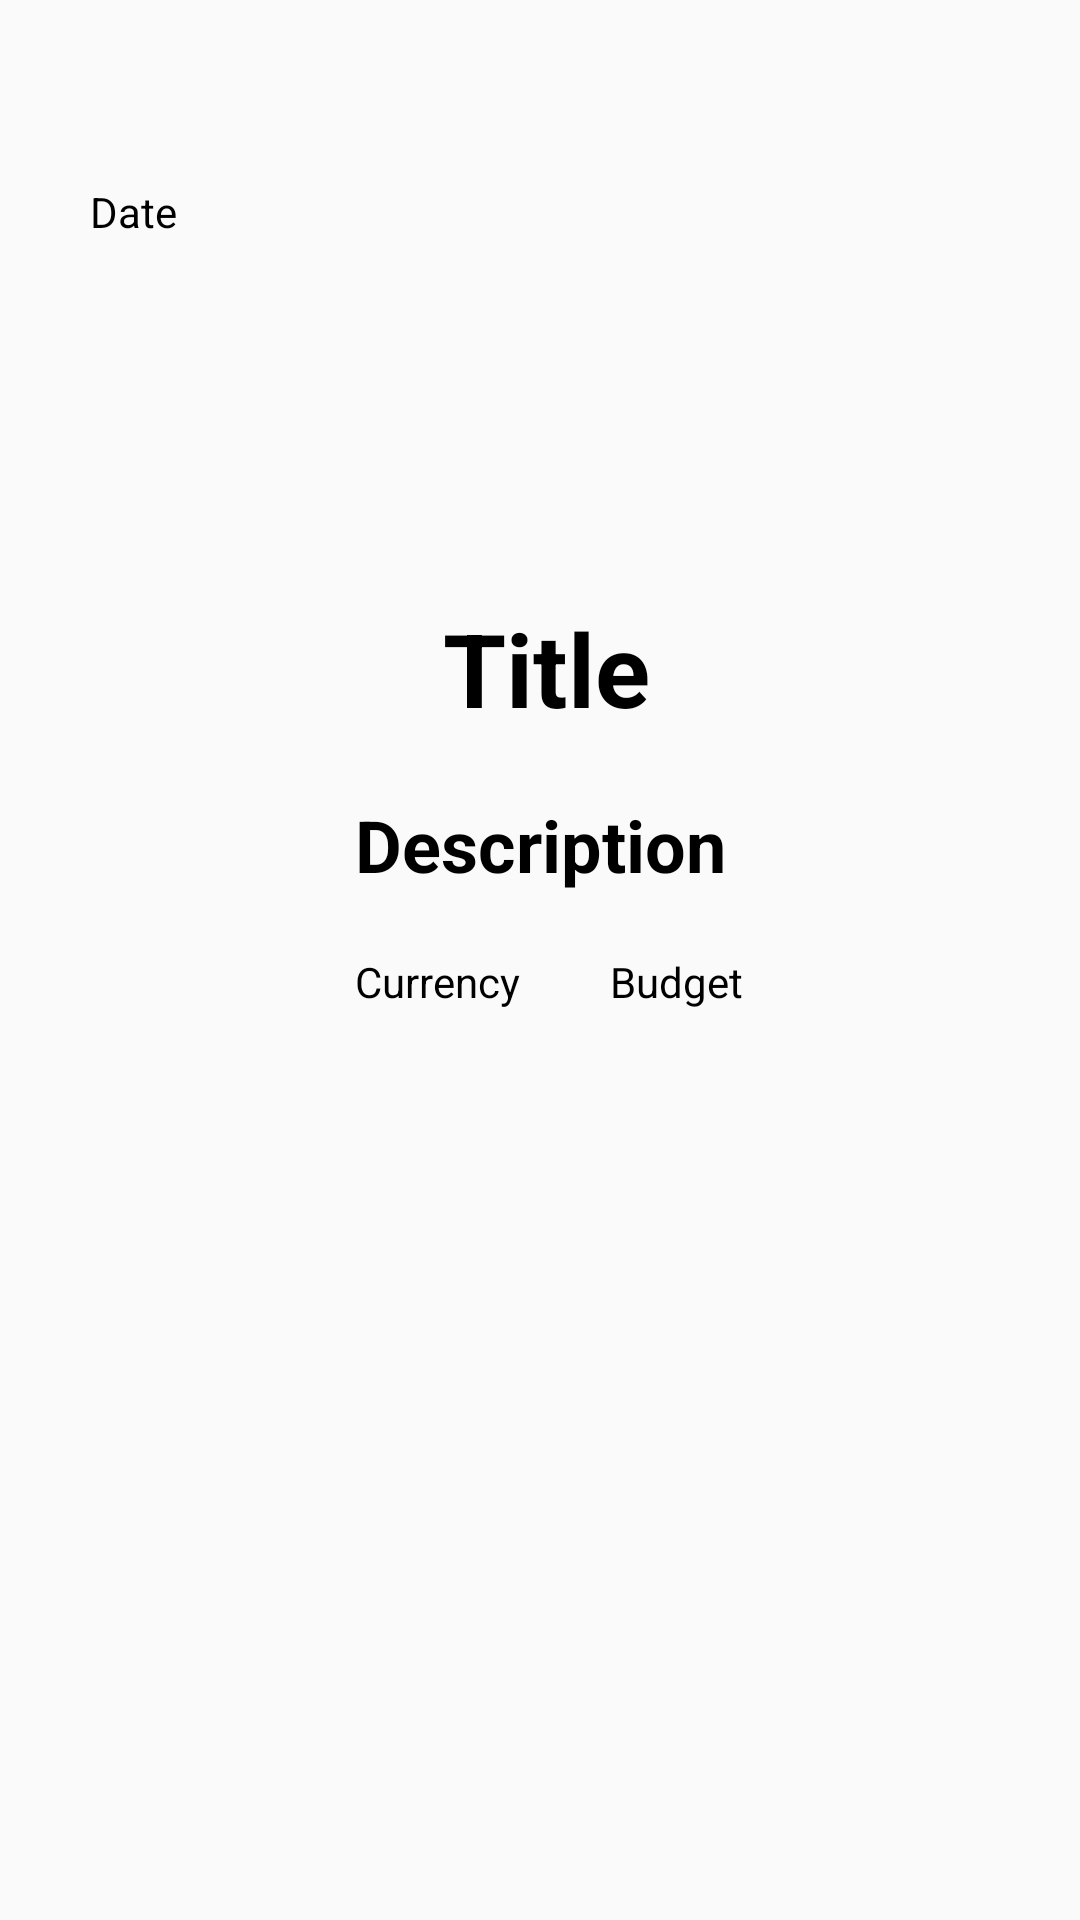

The Android layout XML behind this screen, and the referenced resources:
<!-- AndroidManifest.xml: application theme AppTheme -->
<!-- res/layout/activity_open_project_details.xml -->
<?xml version="1.0" encoding="utf-8"?>
<androidx.constraintlayout.widget.ConstraintLayout xmlns:android="http://schemas.android.com/apk/res/android"
    xmlns:app="http://schemas.android.com/apk/res-auto"
    xmlns:tools="http://schemas.android.com/tools"
    android:layout_width="match_parent"
    android:layout_height="match_parent"
    tools:context=".OpenProjectDetailsActivity"
    android:id="@+id/projectDetailsLayout">

    <ImageView
        android:id="@+id/imageViewProjectImageDetails"
        android:layout_width="wrap_content"
        android:layout_height="wrap_content"
        android:layout_marginTop="100dp"
        app:layout_constraintEnd_toEndOf="parent"
        app:layout_constraintStart_toStartOf="parent"
        app:layout_constraintTop_toTopOf="parent"
        app:srcCompat="@drawable/ic_launcher_foreground" />

    <TextView
        android:id="@+id/textViewProjectTitleDetails"
        android:layout_width="wrap_content"
        android:layout_height="wrap_content"
        android:layout_marginStart="173dp"
        android:layout_marginTop="100dp"
        android:layout_marginEnd="169dp"
        android:text="Title"
        android:textAlignment="center"
        android:textColor="@color/black"
        android:textSize="34sp"
        android:textStyle="bold"
        app:layout_constraintEnd_toEndOf="parent"
        app:layout_constraintStart_toStartOf="parent"
        app:layout_constraintTop_toBottomOf="@+id/imageViewProjectImageDetails" />

    <TextView
        android:id="@+id/textViewProjectDescriptionDetails"
        android:layout_width="wrap_content"
        android:layout_height="wrap_content"
        android:layout_marginStart="118dp"
        android:layout_marginTop="20dp"
        android:layout_marginEnd="118dp"
        android:text="Description"
        android:textAlignment="center"
        android:textColor="@color/black"
        android:textSize="24sp"
        android:textStyle="bold"
        app:layout_constraintEnd_toEndOf="parent"
        app:layout_constraintStart_toStartOf="parent"
        app:layout_constraintTop_toBottomOf="@+id/textViewProjectTitleDetails" />

    <TextView
        android:id="@+id/textViewProjectCurrencyDetails"
        android:layout_width="wrap_content"
        android:layout_height="wrap_content"
        android:layout_marginTop="20dp"
        android:text="Currency"
        android:textAlignment="center"
        android:textColor="@color/black"
        android:textSize="14sp"
        app:layout_constraintStart_toStartOf="@+id/textViewProjectDescriptionDetails"
        app:layout_constraintTop_toBottomOf="@+id/textViewProjectDescriptionDetails" />

    <TextView
        android:id="@+id/textViewProjectDatePublishedDetails"
        android:layout_width="wrap_content"
        android:layout_height="wrap_content"
        android:layout_marginStart="30dp"
        android:layout_marginBottom="20dp"
        android:text="Date"
        android:textAlignment="center"
        android:textColor="@color/black"
        android:textSize="14sp"
        app:layout_constraintBottom_toTopOf="@+id/imageViewProjectImageDetails"
        app:layout_constraintStart_toStartOf="parent" />

    <TextView
        android:id="@+id/textViewProjectBudgetDetails"
        android:layout_width="wrap_content"
        android:layout_height="wrap_content"
        android:layout_marginStart="30dp"
        android:layout_marginTop="20dp"
        android:text="Budget"
        android:textAlignment="center"
        android:textColor="@color/black"
        android:textSize="14sp"
        app:layout_constraintStart_toEndOf="@+id/textViewProjectCurrencyDetails"
        app:layout_constraintTop_toBottomOf="@+id/textViewProjectDescriptionDetails" />
</androidx.constraintlayout.widget.ConstraintLayout>
<!-- resources referenced by this layout -->
<resources>
  <color name="black">#FF000000</color>
  <style name="AppTheme" parent="Theme.AppCompat.Light.NoActionBar">
          <item name="colorPrimary">@color/colorPrimary</item>
          <item name="colorPrimaryDark">@color/colorPrimaryDark</item>
          <item name="colorAccent">@color/colorAccent</item>
      </style>
  <color name="colorPrimary">#008577</color>
  <color name="colorPrimaryDark">#00574B</color>
  <color name="colorAccent">#D81B60</color>
</resources>
